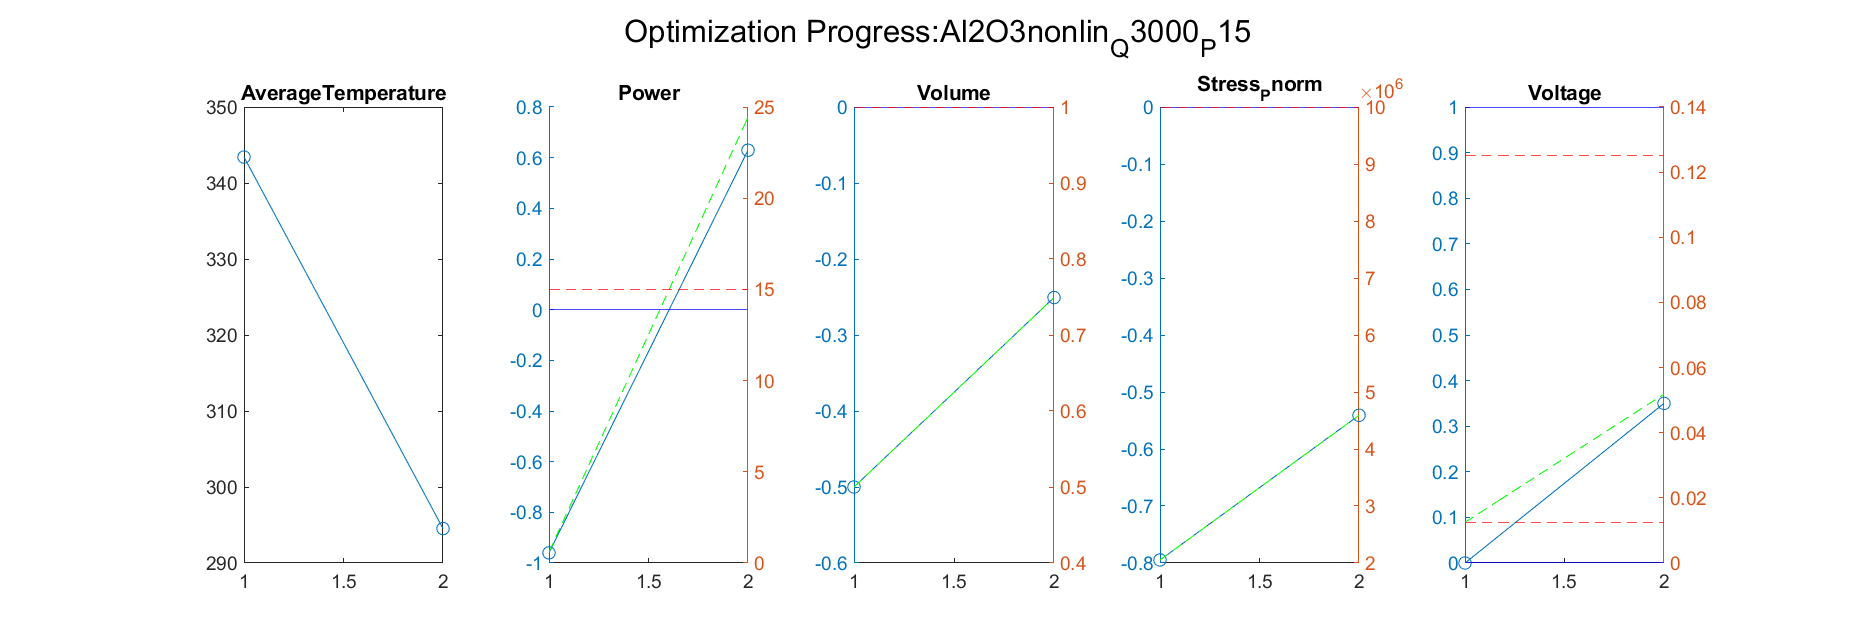

The file beside this chart, header and first rows:
Iteration, AverageTemperature, Power_value, Power_right_value, Volume_value, Volume_right_value, Stress_Pnorm_value, Stress_Pnorm_right_value, Voltage_value, Voltage_right_value
1, 294.5, 0.6294, 24.44, -0.2507, 0.7493, -0.5409, 4591276, 0.35, 0.05187
